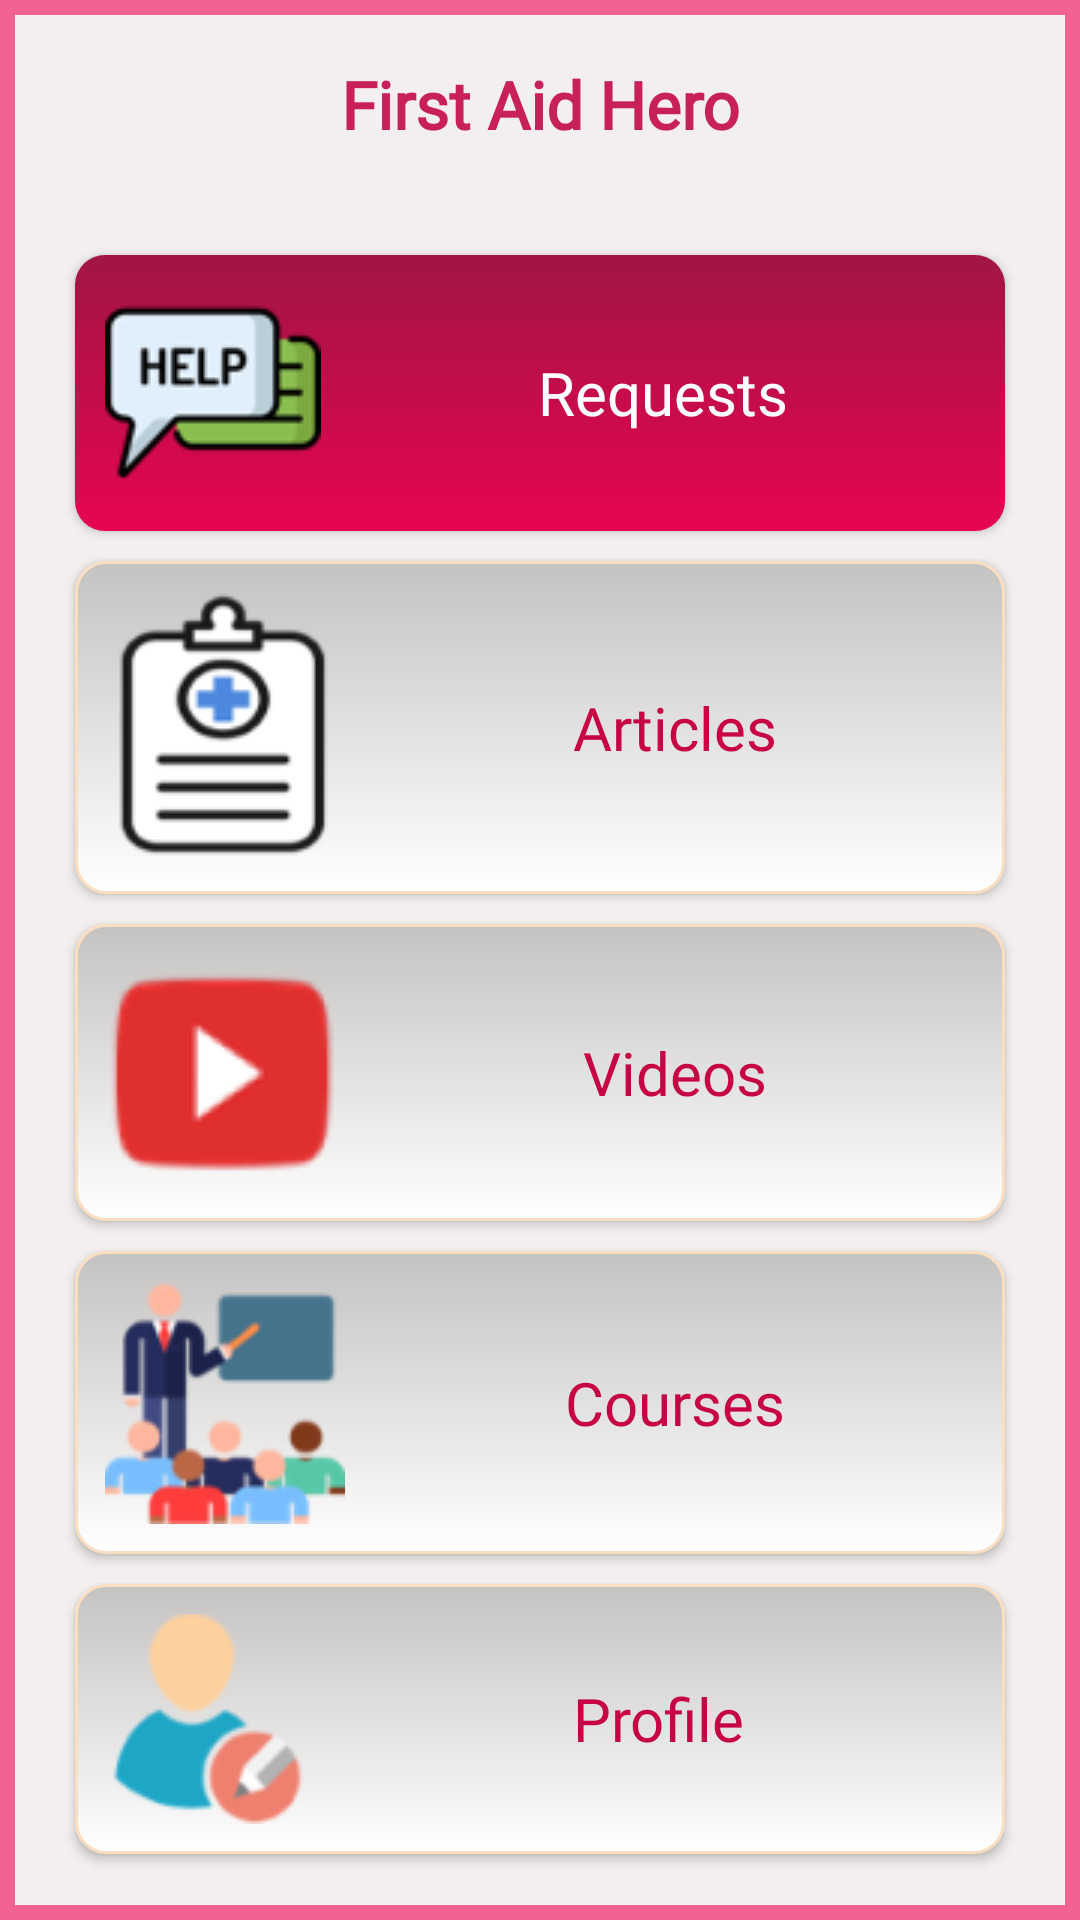

The Android layout XML behind this screen, and the referenced resources:
<!-- AndroidManifest.xml: application theme Theme.EmergencyApp -->
<!-- res/layout/activity_volunteer_page.xml -->
<?xml version="1.0" encoding="utf-8"?>
<LinearLayout xmlns:android="http://schemas.android.com/apk/res/android"
    xmlns:app="http://schemas.android.com/apk/res-auto"
    xmlns:tools="http://schemas.android.com/tools"
    android:layout_width="match_parent"
    android:layout_height="match_parent"
    tools:context=".VolunteerPage"
    android:background="@drawable/box_6"
    android:orientation="vertical"
    >
    <TextView
        android:layout_width="match_parent"
        android:layout_height="50dp"
        android:padding="10dp"
        android:textSize="22sp"
        android:layout_margin="10dp"
        android:text="@string/logo"
        android:textStyle="bold"
        android:textAlignment="center"
        android:textColor="#C8215A"
        android:fontFamily="@font/masque"/>
    <LinearLayout
        android:id="@+id/linearLayout"
        android:layout_width="match_parent"
        android:layout_height="wrap_content"
        android:layout_marginHorizontal="20dp"
        android:layout_marginTop="10dp"
        android:orientation="vertical">

        <Button
            android:id="@+id/client_help"
            android:layout_width="match_parent"
            android:layout_height="wrap_content"
            android:layout_margin="5dp"
            android:background="@drawable/box_1"
            android:drawableLeft="@drawable/help"
            android:drawablePadding="10dp"
            android:elevation="5dp"
            android:fontFamily="@font/masque"
            android:gravity="center"
            android:padding="10dp"
            android:text="Requests"
            android:textAllCaps="false"
            android:textColor="#fff"
            android:textSize="20sp" />

        <LinearLayout
            android:layout_width="match_parent"
            android:layout_height="wrap_content"
            android:orientation="horizontal">

            <Button
                android:drawableLeft="@drawable/article"
                android:id="@+id/client_articles"
                android:layout_width="0dp"
                android:layout_weight="1"
                android:layout_margin="5dp"
                android:layout_height="match_parent"
                android:background="@drawable/box_2"
                android:gravity="center"
                android:textAllCaps="false"
                android:fontFamily="@font/masque"
                android:padding="10dp"
                android:text="Articles"
                android:textColor="#C60144"
                android:drawablePadding="10dp"

                android:textSize="20sp"/>
        </LinearLayout>
        <LinearLayout
            android:layout_width="match_parent"
            android:layout_height="wrap_content"
            android:orientation="horizontal">

            <Button
                android:drawableLeft="@drawable/video"
                android:id="@+id/client_vids"
                android:layout_width="0dp"
                android:layout_weight="1"
                android:layout_margin="5dp"
                android:layout_height="match_parent"
                android:background="@drawable/box_2"
                android:gravity="center"
                android:textAllCaps="false"
                android:fontFamily="@font/masque"
                android:padding="10dp"
                android:text="Videos"
                android:textColor="#C60144"
                android:drawablePadding="10dp"

                android:textSize="20sp"/>
        </LinearLayout>

        <LinearLayout
            android:layout_width="match_parent"
            android:layout_height="wrap_content"
            android:orientation="horizontal">
            <Button
                android:drawableLeft="@drawable/course"
                android:id="@+id/client_course"
                android:layout_width="0dp"
                android:layout_weight="1"
                android:layout_margin="5dp"
                android:layout_height="match_parent"
                android:background="@drawable/box_2"
                android:gravity="center"
                android:textAllCaps="false"
                android:fontFamily="@font/masque"
                android:padding="10dp"
                android:text="Courses"
                android:textColor="#C60144"
                android:drawablePadding="10dp"

                android:textSize="20sp"/>
        </LinearLayout>
        <LinearLayout
            android:layout_width="match_parent"
            android:layout_height="wrap_content"
            android:orientation="horizontal">

            <Button
                android:drawableLeft="@drawable/prof"
                android:id="@+id/client_prof"
                android:textAllCaps="false"
                android:layout_width="0dp"
                android:layout_weight="1"
                android:layout_margin="5dp"
                android:layout_height="match_parent"
                android:background="@drawable/box_2"
                android:gravity="center"
                android:padding="10dp"
                android:fontFamily="@font/masque"
                android:text="@string/profile"
                android:textColor="#C60144"
                android:drawablePadding="10dp"

                android:textSize="20sp"/>
        </LinearLayout>



    </LinearLayout>

</LinearLayout>
<!-- resources referenced by this layout -->
<resources>
  <!-- drawable article: png bitmap (drawable, 4441 bytes) -->
  <!-- drawable box_1 (drawable) -->
  <?xml version="1.0" encoding="utf-8"?>
  <shape xmlns:android="http://schemas.android.com/apk/res/android">
      <gradient
          android:startColor="#E70551"
          android:endColor="#A11544"
          android:angle="90" />
   <corners
  android:radius="10dp"
       />
  </shape>
  <!-- drawable box_2 (drawable) -->
  <?xml version="1.0" encoding="utf-8"?>
  <shape xmlns:android="http://schemas.android.com/apk/res/android">
      <gradient
          android:startColor="#fff"
          android:endColor="#C5C3C2"
          android:angle="90" />
  
  
      <stroke
          android:color="#FADEC2"
          android:width="1dp">
      </stroke>
   <corners
  android:radius="10dp"
       />
  </shape>
  <!-- drawable box_6 (drawable) -->
  <?xml version="1.0" encoding="utf-8"?>
  <shape xmlns:android="http://schemas.android.com/apk/res/android">
  
      <stroke
          android:color="#F06292"
          android:width="5dp">
      </stroke>
  <solid
      android:color="#F3EFEF"
      />
  </shape>
  <!-- drawable course: png bitmap (drawable, 7114 bytes) -->
  <!-- drawable help: png bitmap (drawable, 3363 bytes) -->
  <!-- drawable prof: png bitmap (drawable, 4512 bytes) -->
  <!-- drawable video: png bitmap (drawable, 4131 bytes) -->
  <string name="logo">First Aid Hero </string>
  <string name="profile">Profile</string>
  <style name="Theme.EmergencyApp" parent="Theme.AppCompat.DayNight.NoActionBar">
          
          <item name="colorPrimary">@color/purple_500</item>
          <item name="colorPrimaryVariant">@color/purple_700</item>
          <item name="colorOnPrimary">@color/white</item>
          
          <item name="colorSecondary">@color/teal_200</item>
          <item name="colorSecondaryVariant">@color/teal_700</item>
          <item name="colorOnSecondary">@color/black</item>
          
          <item name="android:statusBarColor">?attr/colorPrimaryVariant</item>
          
      </style>
  <!-- not gathered from this repository: default colours our renderer supplied (Android Studio template values) -->
  <color name="purple_500">#FF6200EE</color>
  <color name="purple_700">#FF3700B3</color>
  <color name="teal_200">#FF03DAC5</color>
  <color name="teal_700">#FF018786</color>
  <color name="black">#FF000000</color>
  <color name="white">#FFFFFFFF</color>
</resources>
